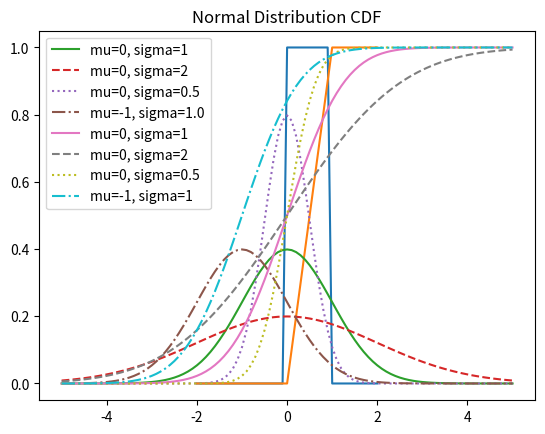

This chart was generated by the following Python code:
"""
연속 확률 분포:
1) 확률 밀도 함수(Probability Density Function: PDF)
    특정 확률 변수 구간을 적분한 값으로 확률을 계산할 수 있는 함수
    P(a <= x < b) = Integral from a to b [pdf(x)dx]
2) 누적 분포 함수(Cumulative Distribution Function: CDF)
    확률 변수의 값이 특정 값보다 작거나 같을 확률을 나타내는 함수
    cdf(x) = P(x <= b)
P(a <= x < b) = P(x < b) - P(x <= a)
"""
import math
import matplotlib.pyplot as plt


def uniform_pdf(x):
    """ Uniform Distribution(균등 분포) 확률 밀도 함수 """
    return 1 if 0 <= x < 1 else 0


def uniform_cdf(x):
    """ 균등 분포 누적 분포 함수 """
    if x < 0:
        return 0
    elif 0 <= x < 1:
        return x
    else:
        return 1


SQRT_TWO_PI = math.sqrt(2 * math.pi)


def normal_pdf(x, mu=0.0, sigma=1.0):
    """평균이 mu이고, 표준편차가 sigma인
    정규 분포(Normal Distribution) 확률 밀도 함수.
    """
    return math.exp(-(x - mu)**2 / (2 * sigma**2)) / (SQRT_TWO_PI * sigma)


def normal_cdf(x, mu=0.0, sigma=1.0):
    """ 평균이 mu이고, 표준편차가 sigma인
    정규 분포의 누적 분포 함수(cumulative distribution function).
    math.erf() 함수(error function)를 이용해서 구현"""
    return (1 + math.erf((x - mu) / (math.sqrt(2) * sigma))) / 2


def inverse_normal_cdf(p, mu=0.0, sigma=1.0, tolerance=0.00001):
    """누적 확률 p를 알고 있을 때 정규 분포 확률 변수 x = ?"""
    # 표준 정규 분포가 아니라면 표준 정규 분포로 변환
    if mu != 0.0 or sigma != 1.0:
        return mu + sigma * inverse_normal_cdf(p, tolerance=tolerance)
    low_z = -10.0  # 하한(lower bound)
    high_z = 10.0  # 상한(upper bound)
    while high_z - low_z > tolerance:
        mid_z = (low_z + high_z) / 2.0  # 중간 값
        mid_p = normal_cdf(mid_z)  # 중간 값에서의 누적 확률
        if mid_p < p:
            low_z = mid_z
        else:
            high_z = mid_z
    return mid_z


if __name__ == '__main__':
    # -2 <= x <= 2 구간을 0.1씩 나눔
    xs = [x / 10 for x in range(-20, 21)]
    print(xs)
    ys = [uniform_pdf(x) for x in xs]
    print(ys)
    plt.plot(xs, ys)
    plt.title('Uniform distribution PDF')
    plt.show()

    ys2 = [uniform_cdf(x) for x in xs]
    plt.plot(xs, ys2)
    plt.title('Uniform distribution CDF')
    plt.show()

    xs = [x / 10 for x in range(-50, 51)]
    # mu(평균) = 0.0, sigma(표준편차) = 1.0
    ys1 = [normal_pdf(x) for x in xs]

    # mu = 0.0, sigma = 2.0
    ys2 = [normal_pdf(x, sigma=2.0) for x in xs]

    # mu = 0.0, sigma = 0.5
    ys3 = [normal_pdf(x, sigma=0.5) for x in xs]

    # mu = -1.0, sigma = 1.0
    ys4 = [normal_pdf(x, mu=-1.0) for x in xs]

    plt.plot(xs, ys1, '-', label='mu=0, sigma=1')
    plt.plot(xs, ys2, '--', label='mu=0, sigma=2')
    plt.plot(xs, ys3, ':', label='mu=0, sigma=0.5')
    plt.plot(xs, ys4, '-.', label='mu=-1, sigma=1.0')
    plt.legend()

    plt.title('Normal Distribution PDF')
    plt.show()

    # mu=0, sigma=1 CDF
    ys1 = [normal_cdf(x) for x in xs]
    # mu=0, sigma=2 CDF
    ys2 = [normal_cdf(x, sigma=2.0) for x in xs]
    # mu=0, sigma=0.5 CDF
    ys3 = [normal_cdf(x, sigma=0.5) for x in xs]
    # mu=-1.0, sigma=1.0 CDF
    ys4 = [normal_cdf(x, mu=-1.0) for x in xs]

    plt.plot(xs, ys1, '-', label='mu=0, sigma=1')
    plt.plot(xs, ys2, '--', label='mu=0, sigma=2')
    plt.plot(xs, ys3, ':', label='mu=0, sigma=0.5')
    plt.plot(xs, ys4, '-.', label='mu=-1, sigma=1')
    plt.legend()
    plt.title('Normal Distribution CDF')
    plt.show()

    # 누적 확률이 0.9, 0.99, 0.999인 확률 변수 x를 찾음.
    # 표준 정규 분포표와 비교
    x1 = inverse_normal_cdf(0.9)
    print('x1 =', x1)
    x2 = inverse_normal_cdf(0.99)
    print('x2 =', x2)
    x3 = inverse_normal_cdf(0.999)
    print('x3 =', x3)
